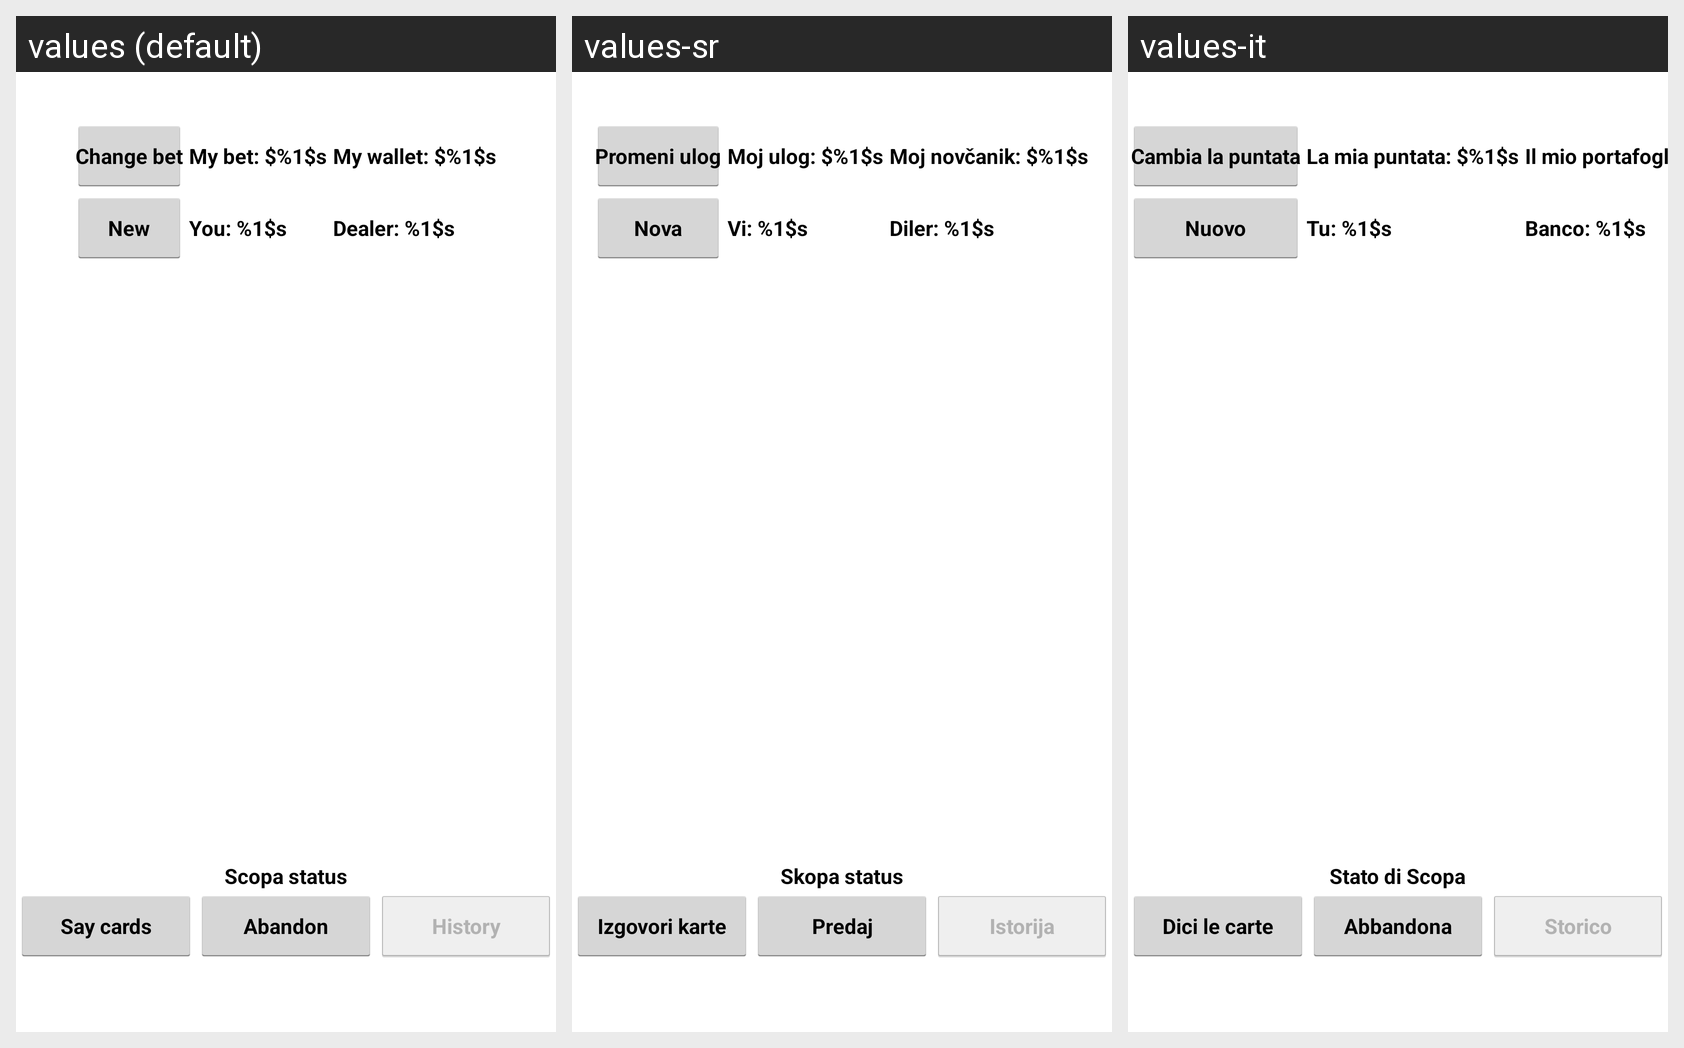

This grid shows one Android layout under several languages. Give, for every string resource on the screen, its name, the default text and each shown locale's text.
Android screen res/layout/activity_scopa.xml rendered under 3 locales, left to right: values (default), values-sr, values-it. Device: Nexus 5 (rendered at 1080×1920; each locale shown at half size, 540×960, under a caption strip naming it); theme AppTheme.
Other locales in the repository, not shown: values-es, values-pt, values-ro, values-ru, values-tr, values-vi.
Strings drawn on this screen, with the default value and each locale's value (text and hints the layout hard-codes, and strings that could not be matched under every locale, appear in the picture but are not listed):

ls_bet
  values: Change bet
  values-sr: Promeni ulog
  values-it: Cambia la puntata

my_bet
  values: My bet: $%1$s
  values-sr: Moj ulog: $%1$s
  values-it: La mia puntata: $%1$s

my_money
  values: My wallet: $%1$s
  values-sr: Moj novčanik: $%1$s
  values-it: Il mio portafogli: $%1$s

ls_new
  values: New
  values-sr: Nova
  values-it: Nuovo

my_ls_score
  values: You: %1$s
  values-sr: Vi: %1$s
  values-it: Tu: %1$s

dealers_ls_score
  values: Dealer: %1$s
  values-sr: Diler: %1$s
  values-it: Banco: %1$s

ls_status
  values: Scopa status
  values-sr: Skopa status
  values-it: Stato di Scopa

ls_say_all
  values: Say cards
  values-sr: Izgovori karte
  values-it: Dici le carte

ls_abandon
  values: Abandon
  values-sr: Predaj
  values-it: Abbandona

bt_history
  values: History
  values-sr: Istorija
  values-it: Storico
